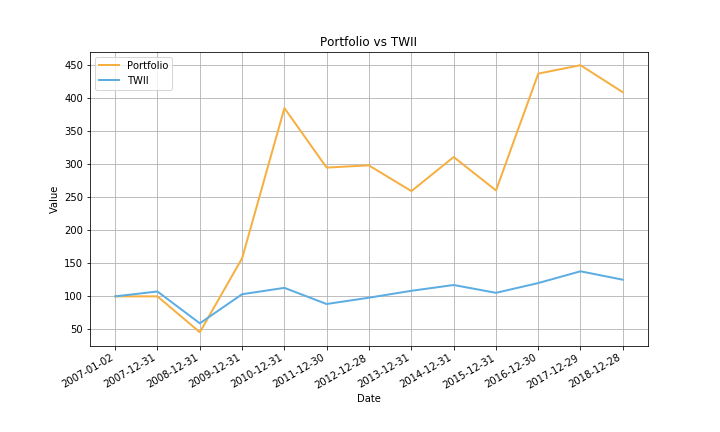

Data behind this chart, as committed beside it:
year, Portfolio, TWII
2007-01-02, 100.0, 100.0
2007-12-31, 100.0, 107.4
2008-12-31, 45.75, 59.24
2009-12-31, 157.7, 103.2
2010-12-31, 384.6, 112.9
2011-12-30, 294.7, 88.44
2012-12-28, 298.1, 97.94
2013-12-31, 259.1, 108.4
2014-12-31, 310.6, 117.2
2015-12-31, 260.1, 105.3
2016-12-30, 436.7, 120.1
2017-12-29, 449.5, 137.9
2018-12-28, 408.7, 125.2
, IRR
Portfolio, 0.1144
TWII, 0.0175
